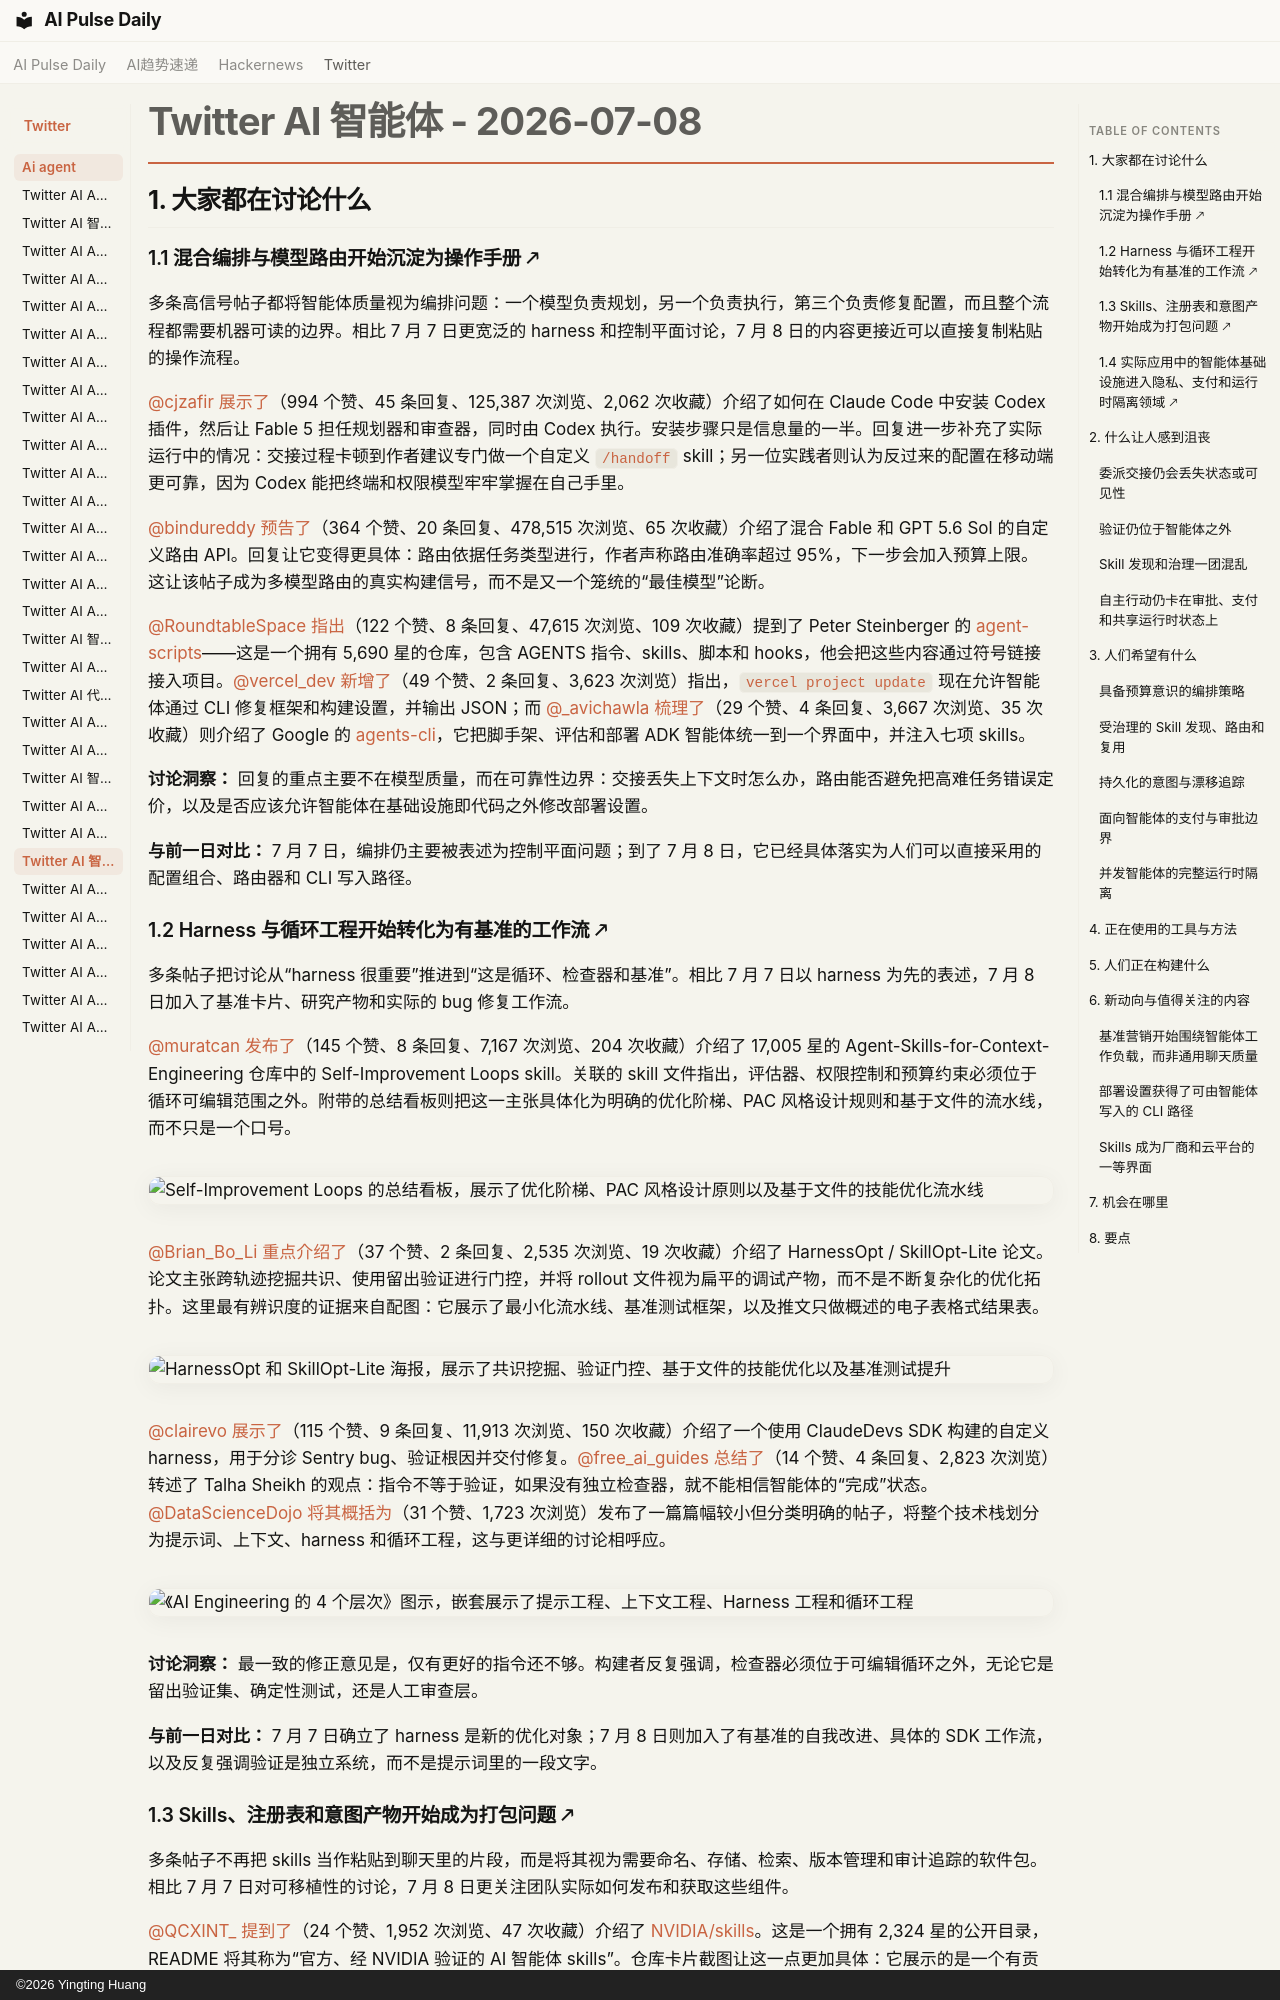

repository: vibewatch/vibewatch.github.io · page: twitter/ai-agent/2026-07-08.zh/index.html · generator: mkdocs · copyright: ©2026 Yingting Huang

# Twitter AI 智能体 - 2026-07-08

## 1. 大家都在讨论什么

### 1.1 混合编排与模型路由开始沉淀为操作手册 🡕

多条高信号帖子都将智能体质量视为编排问题：一个模型负责规划，另一个负责执行，第三个负责修复配置，而且整个流程都需要机器可读的边界。相比 7 月 7 日更宽泛的 harness 和控制平面讨论，7 月 8 日的内容更接近可以直接复制粘贴的操作流程。

[@cjzafir](https://x.com/cjzafir) [展示了](https://x.com/cjzafir/status/2074875092090470469)（994 个赞、45 条回复、125,387 次浏览、2,062 次收藏）介绍了如何在 Claude Code 中安装 Codex 插件，然后让 Fable 5 担任规划器和审查器，同时由 Codex 执行。安装步骤只是信息量的一半。回复进一步补充了实际运行中的情况：交接过程卡顿到作者建议专门做一个自定义 `/handoff` skill；另一位实践者则认为反过来的配置在移动端更可靠，因为 Codex 能把终端和权限模型牢牢掌握在自己手里。

[@bindureddy](https://x.com/bindureddy) [预告了](https://x.com/bindureddy/status/2074700938930160079)（364 个赞、20 条回复、478,515 次浏览、65 次收藏）介绍了混合 Fable 和 GPT 5.6 Sol 的自定义路由 API。回复让它变得更具体：路由依据任务类型进行，作者声称路由准确率超过 95%，下一步会加入预算上限。这让该帖子成为多模型路由的真实构建信号，而不是又一个笼统的“最佳模型”论断。

[@RoundtableSpace](https://x.com/RoundtableSpace) [指出](https://x.com/RoundtableSpace/status/2074701256309043533)（122 个赞、8 条回复、47,615 次浏览、109 次收藏）提到了 Peter Steinberger 的 [agent-scripts](https://github.com/steipete/agent-scripts)——这是一个拥有 5,690 星的仓库，包含 AGENTS 指令、skills、脚本和 hooks，他会把这些内容通过符号链接接入项目。[@vercel_dev](https://x.com/vercel_dev) [新增了](https://x.com/vercel_dev/status/2074902145065951472)（49 个赞、2 条回复、3,623 次浏览）指出，`vercel project update` 现在允许智能体通过 CLI 修复框架和构建设置，并输出 JSON；而 [@_avichawla](https://x.com/_avichawla) [梳理了](https://x.com/_avichawla/status/2074758259253432379)（29 个赞、4 条回复、3,667 次浏览、35 次收藏）则介绍了 Google 的 [agents-cli](https://github.com/google/agents-cli)，它把脚手架、评估和部署 ADK 智能体统一到一个界面中，并注入七项 skills。

**讨论洞察：** 回复的重点主要不在模型质量，而在可靠性边界：交接丢失上下文时怎么办，路由能否避免把高难任务错误定价，以及是否应该允许智能体在基础设施即代码之外修改部署设置。

**与前一日对比：** 7 月 7 日，编排仍主要被表述为控制平面问题；到了 7 月 8 日，它已经具体落实为人们可以直接采用的配置组合、路由器和 CLI 写入路径。

### 1.2 Harness 与循环工程开始转化为有基准的工作流 🡕

多条帖子把讨论从“harness 很重要”推进到“这是循环、检查器和基准”。相比 7 月 7 日以 harness 为先的表述，7 月 8 日加入了基准卡片、研究产物和实际的 bug 修复工作流。

[@muratcan](https://x.com/muratcan) [发布了](https://x.com/muratcan/status/2074730841083621377)（145 个赞、8 条回复、7,167 次浏览、204 次收藏）介绍了 17,005 星的 Agent-Skills-for-Context-Engineering 仓库中的 Self-Improvement Loops skill。关联的 skill 文件指出，评估器、权限控制和预算约束必须位于循环可编辑范围之外。附带的总结看板则把这一主张具体化为明确的优化阶梯、PAC 风格设计规则和基于文件的流水线，而不只是一个口号。

![Self-Improvement Loops 的总结看板，展示了优化阶梯、PAC 风格设计原则以及基于文件的技能优化流水线](https://pbs.twimg.com/media/HMrltg1WoAAGBN6.jpg)

[@Brian_Bo_Li](https://x.com/Brian_Bo_Li) [重点介绍了](https://x.com/Brian_Bo_Li/status/2074724793178624475)（37 个赞、2 条回复、2,535 次浏览、19 次收藏）介绍了 HarnessOpt / SkillOpt-Lite 论文。论文主张跨轨迹挖掘共识、使用留出验证进行门控，并将 rollout 文件视为扁平的调试产物，而不是不断复杂化的优化拓扑。这里最有辨识度的证据来自配图：它展示了最小化流水线、基准测试框架，以及推文只做概述的电子表格式结果表。

![HarnessOpt 和 SkillOpt-Lite 海报，展示了共识挖掘、验证门控、基于文件的技能优化以及基准测试提升](https://pbs.twimg.com/media/HMrjfxkagAAKDBo.jpg)

[@clairevo](https://x.com/clairevo) [展示了](https://x.com/clairevo/status/2074935469381722154)（115 个赞、9 条回复、11,913 次浏览、150 次收藏）介绍了一个使用 ClaudeDevs SDK 构建的自定义 harness，用于分诊 Sentry bug、验证根因并交付修复。[@free_ai_guides](https://x.com/free_ai_guides) [总结了](https://x.com/free_ai_guides/status/2074840757786247596)（14 个赞、4 条回复、2,823 次浏览）转述了 Talha Sheikh 的观点：指令不等于验证，如果没有独立检查器，就不能相信智能体的“完成”状态。[@DataScienceDojo](https://x.com/DataScienceDojo) [将其概括为](https://x.com/DataScienceDojo/status/2074584237383070070)（31 个赞、1,723 次浏览）发布了一篇篇幅较小但分类明确的帖子，将整个技术栈划分为提示词、上下文、harness 和循环工程，这与更详细的讨论相呼应。

![《AI Engineering 的 4 个层次》图示，嵌套展示了提示工程、上下文工程、Harness 工程和循环工程](https://pbs.twimg.com/media/HMpnXpfX0AEzkU_.jpg)

**讨论洞察：** 最一致的修正意见是，仅有更好的指令还不够。构建者反复强调，检查器必须位于可编辑循环之外，无论它是留出验证集、确定性测试，还是人工审查层。

**与前一日对比：** 7 月 7 日确立了 harness 是新的优化对象；7 月 8 日则加入了有基准的自我改进、具体的 SDK 工作流，以及反复强调验证是独立系统，而不是提示词里的一段文字。
